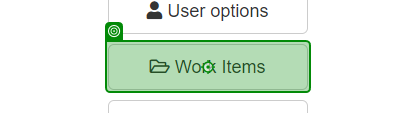
Task: Robotic Enterprise Framework
Workflow: ACME_GoToWorkItems

Step 1: click on the button 'Work Items' in window 'ACME System 1 - Dashboard' (chrome.exe)
